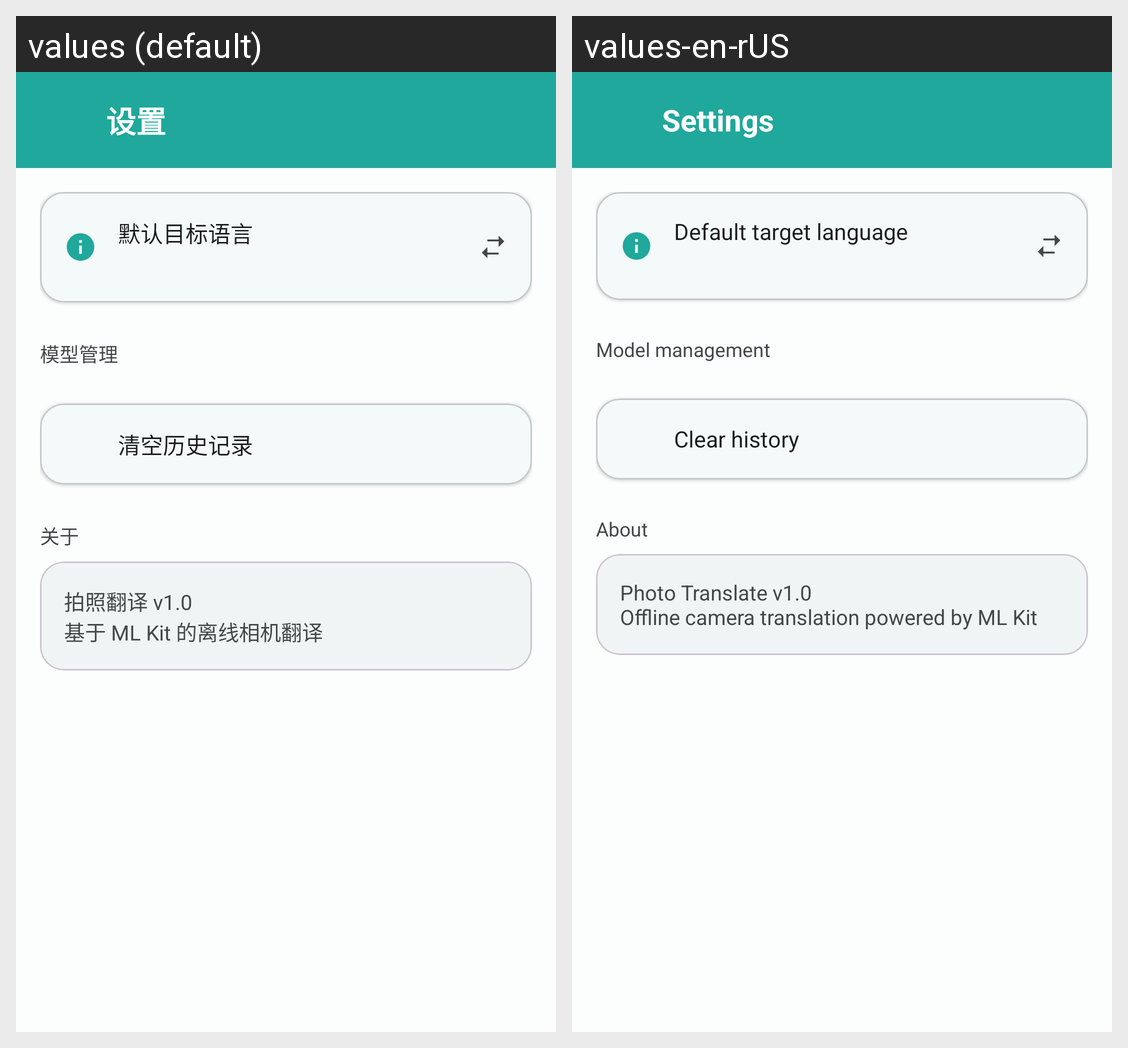

Strings drawn on this Android screen and how each of the app's shown locales translates them:
Android screen res/layout/activity_settings.xml rendered under 2 locales, left to right: values (default), values-en-rUS. Device: Nexus 5 (rendered at 1080×1920; each locale shown at half size, 540×960, under a caption strip naming it); theme Theme.PhotoTranslate.NoActionBar.
Strings drawn on this screen, with the default value and each locale's value (text and hints the layout hard-codes, and strings that could not be matched under every locale, appear in the picture but are not listed):

settings_title
  values: 设置
  values-en-rUS: Settings

settings_default_target
  values: 默认目标语言
  values-en-rUS: Default target language

settings_model_management
  values: 模型管理
  values-en-rUS: Model management

settings_clear_history
  values: 清空历史记录
  values-en-rUS: Clear history

settings_about
  values: 关于
  values-en-rUS: About

settings_about_text
  values: 拍照翻译 v1.0
      基于 ML Kit 的离线相机翻译
  values-en-rUS: Photo Translate v1.0
      Offline camera translation powered by ML Kit
